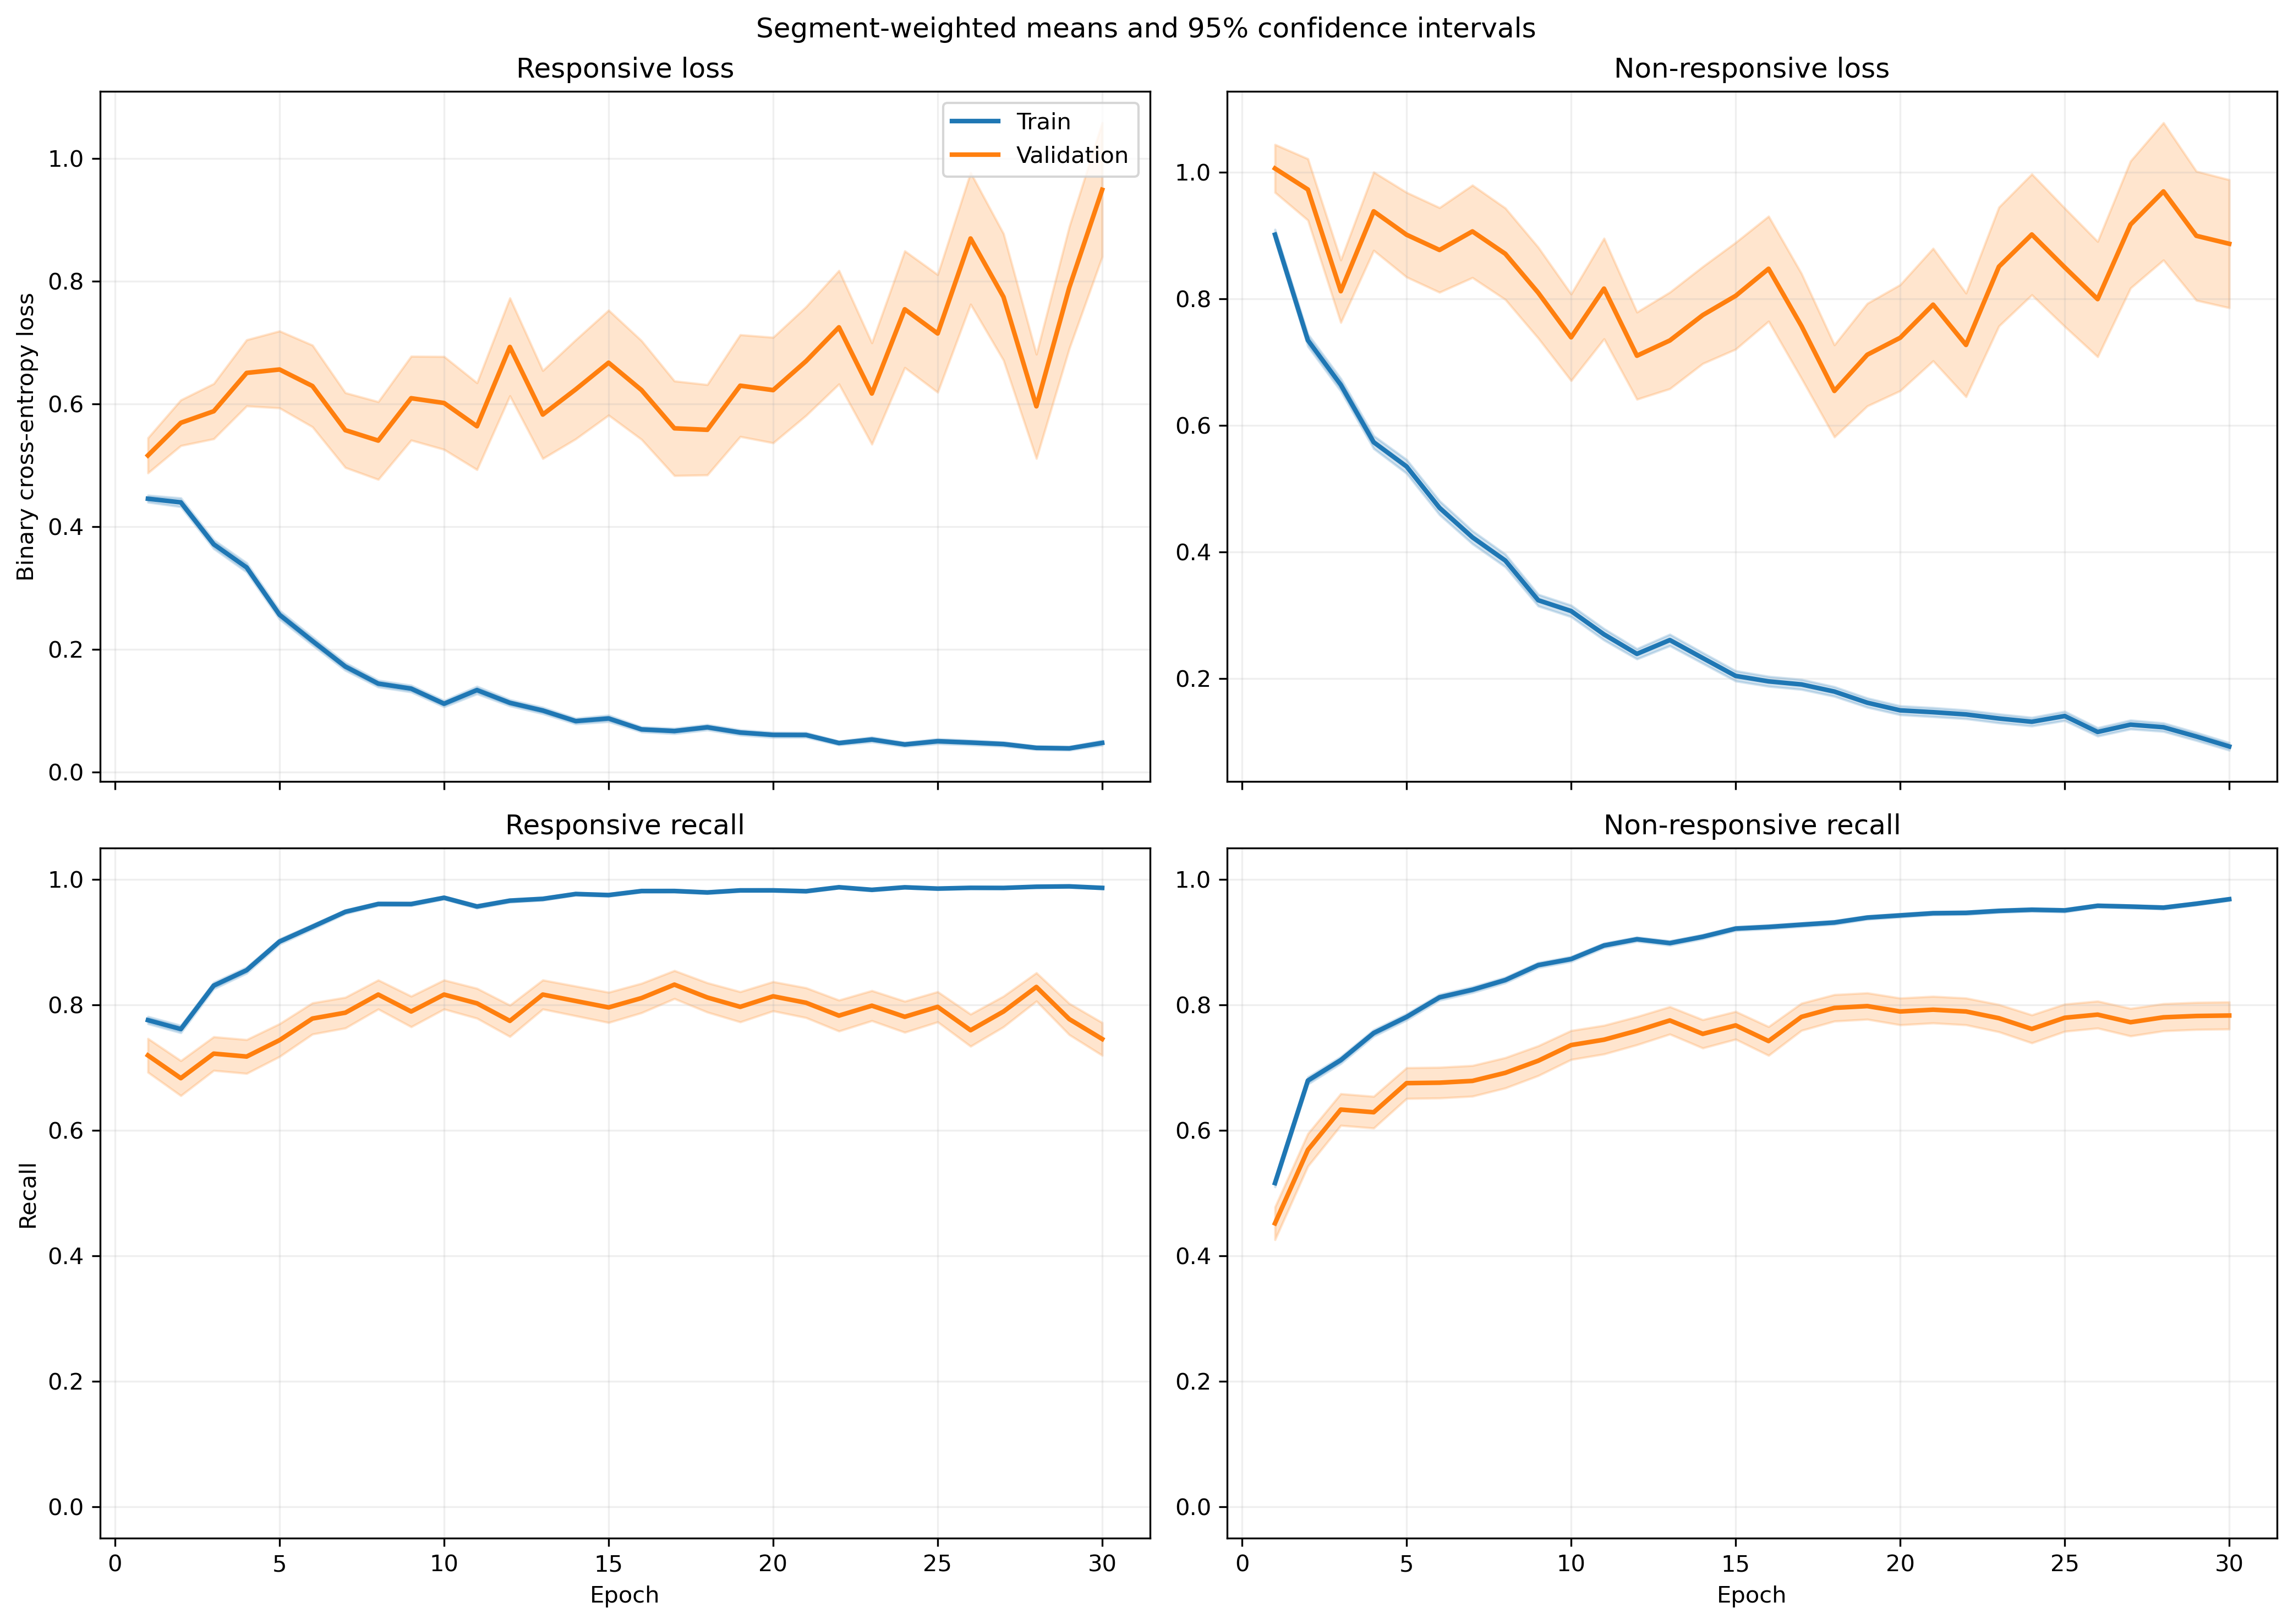

Values plotted in this chart, from the file beside it:
fold, epoch, split, r_loss, r_loss_count, r_loss_sum, r_loss_sum_sq, r_recall, r_recall_count, r_recall_sum, r_recall_sum_sq, nr_loss, nr_loss_count, nr_loss_sum, nr_loss_sum_sq, nr_recall, nr_recall_count, nr_recall_sum, nr_recall_sum_sq
1, 1, train, 0.4418, 1063, 469.7, 443.4, 0.7639, 1063, 812.0, 812.0, 0.9492, 1401, 1330, 2111, 0.5196, 1401, 728.0, 728.0
1, 1, validation, 0.09606, 10, 0.9606, 0.1165, 1.0, 10, 10.0, 10.0, , 0, 0.0, 0.0, , 0, 0.0, 0.0
1, 2, train, 0.4899, 1063, 520.7, 673.9, 0.7611, 1063, 809.0, 809.0, 0.6824, 1401, 956, 1536, 0.6916, 1401, 969.0, 969.0
1, 2, validation, 0.09065, 10, 0.9065, 0.1202, 1.0, 10, 10.0, 10.0, , 0, 0.0, 0.0, , 0, 0.0, 0.0
1, 3, train, 0.3419, 1063, 363.4, 372.2, 0.8429, 1063, 896.0, 896.0, 0.6726, 1401, 942.4, 1574, 0.7031, 1401, 985.0, 985.0
1, 3, validation, 0.09422, 10, 0.9422, 0.1763, 1.0, 10, 10.0, 10.0, , 0, 0.0, 0.0, , 0, 0.0, 0.0
1, 4, train, 0.4369, 1063, 464.4, 700.3, 0.8137, 1063, 865.0, 865.0, 0.4593, 1401, 643.4, 1043, 0.7959, 1401, 1115, 1115
1, 4, validation, 0.07231, 10, 0.7231, 0.07425, 1.0, 10, 10.0, 10.0, , 0, 0.0, 0.0, , 0, 0.0, 0.0
1, 5, train, 0.2469, 1063, 262.4, 309.3, 0.905, 1063, 962.0, 962.0, 0.4745, 1401, 664.7, 1238, 0.8016, 1401, 1123, 1123
1, 5, validation, 0.05577, 10, 0.5577, 0.05457, 1.0, 10, 10.0, 10.0, , 0, 0.0, 0.0, , 0, 0.0, 0.0
1, 6, train, 0.2109, 1063, 224.2, 389.1, 0.9266, 1063, 985.0, 985.0, 0.3951, 1401, 553.5, 1345, 0.8515, 1401, 1193, 1193
1, 6, validation, 0.04617, 10, 0.4617, 0.06292, 1.0, 10, 10.0, 10.0, , 0, 0.0, 0.0, , 0, 0.0, 0.0
1, 7, train, 0.09606, 1063, 102.1, 85.61, 0.9812, 1063, 1043, 1043, 0.4821, 1401, 675.4, 1414, 0.7944, 1401, 1113, 1113
1, 7, validation, 0.03669, 10, 0.3669, 0.03642, 1.0, 10, 10.0, 10.0, , 0, 0.0, 0.0, , 0, 0.0, 0.0
1, 8, train, 0.1472, 1063, 156.4, 255.9, 0.9567, 1063, 1017, 1017, 0.3275, 1401, 458.9, 995.3, 0.8658, 1401, 1213, 1213
1, 8, validation, 0.03002, 10, 0.3002, 0.03918, 1.0, 10, 10.0, 10.0, , 0, 0.0, 0.0, , 0, 0.0, 0.0
1, 9, train, 0.1179, 1063, 125.3, 202.8, 0.9699, 1063, 1031, 1031, 0.3123, 1401, 437.5, 1009, 0.8637, 1401, 1210, 1210
1, 9, validation, 0.01984, 10, 0.1984, 0.01072, 1.0, 10, 10.0, 10.0, , 0, 0.0, 0.0, , 0, 0.0, 0.0
1, 10, train, 0.08665, 1063, 92.11, 129.7, 0.9784, 1063, 1040, 1040, 0.3746, 1401, 524.8, 1345, 0.8601, 1401, 1205, 1205
1, 10, validation, 0.009618, 10, 0.09618, 0.00226, 1.0, 10, 10.0, 10.0, , 0, 0.0, 0.0, , 0, 0.0, 0.0
1, 11, train, 0.2531, 1063, 269.1, 515.9, 0.9059, 1063, 963.0, 963.0, 0.1836, 1401, 257.2, 589.1, 0.9315, 1401, 1305, 1305
1, 11, validation, 0.02329, 10, 0.2329, 0.03528, 1.0, 10, 10.0, 10.0, , 0, 0.0, 0.0, , 0, 0.0, 0.0
1, 12, train, 0.07048, 1063, 74.92, 79.61, 0.9765, 1063, 1038, 1038, 0.2178, 1401, 305.2, 663.2, 0.9165, 1401, 1284, 1284
1, 12, validation, 0.01462, 10, 0.1462, 0.006682, 1.0, 10, 10.0, 10.0, , 0, 0.0, 0.0, , 0, 0.0, 0.0
1, 13, train, 0.06761, 1063, 71.87, 103.8, 0.9802, 1063, 1042, 1042, 0.2001, 1401, 280.4, 675.2, 0.9243, 1401, 1295, 1295
1, 13, validation, 0.01374, 10, 0.1374, 0.009339, 1.0, 10, 10.0, 10.0, , 0, 0.0, 0.0, , 0, 0.0, 0.0
1, 14, train, 0.07385, 1063, 78.5, 142.5, 0.9802, 1063, 1042, 1042, 0.2182, 1401, 305.7, 809.8, 0.9208, 1401, 1290, 1290
1, 14, validation, 0.008885, 10, 0.08885, 0.002359, 1.0, 10, 10.0, 10.0, , 0, 0.0, 0.0, , 0, 0.0, 0.0
1, 15, train, 0.08699, 1063, 92.47, 128.4, 0.9737, 1063, 1035, 1035, 0.1445, 1401, 202.5, 419.9, 0.9422, 1401, 1320, 1320
1, 15, validation, 0.02281, 10, 0.2281, 0.02043, 1.0, 10, 10.0, 10.0, , 0, 0.0, 0.0, , 0, 0.0, 0.0
1, 16, train, 0.06074, 1063, 64.56, 76.1, 0.9802, 1063, 1042, 1042, 0.1889, 1401, 264.7, 600.4, 0.9293, 1401, 1302, 1302
1, 16, validation, 0.01407, 10, 0.1407, 0.005043, 1.0, 10, 10.0, 10.0, , 0, 0.0, 0.0, , 0, 0.0, 0.0
1, 17, train, 0.05032, 1063, 53.49, 89.56, 0.9878, 1063, 1050, 1050, 0.1491, 1401, 208.8, 427.4, 0.9386, 1401, 1315, 1315
1, 17, validation, 0.007822, 10, 0.07822, 0.001611, 1.0, 10, 10.0, 10.0, , 0, 0.0, 0.0, , 0, 0.0, 0.0
1, 18, train, 0.1073, 1063, 114.1, 155.1, 0.9614, 1063, 1022, 1022, 0.1075, 1401, 150.6, 286.6, 0.9586, 1401, 1343, 1343
1, 18, validation, 0.02566, 10, 0.2566, 0.02985, 1.0, 10, 10.0, 10.0, , 0, 0.0, 0.0, , 0, 0.0, 0.0
1, 19, train, 0.05515, 1063, 58.62, 53.36, 0.984, 1063, 1046, 1046, 0.1212, 1401, 169.8, 376.5, 0.9586, 1401, 1343, 1343
1, 19, validation, 0.005173, 10, 0.05173, 0.0008446, 1.0, 10, 10.0, 10.0, , 0, 0.0, 0.0, , 0, 0.0, 0.0
1, 20, train, 0.0523, 1063, 55.6, 55.05, 0.9859, 1063, 1048, 1048, 0.108, 1401, 151.2, 309.8, 0.9586, 1401, 1343, 1343
1, 20, validation, 0.02125, 10, 0.2125, 0.01018, 1.0, 10, 10.0, 10.0, , 0, 0.0, 0.0, , 0, 0.0, 0.0
1, 21, train, 0.0204, 1063, 21.68, 16.61, 0.9953, 1063, 1058, 1058, 0.1498, 1401, 209.8, 573.4, 0.9479, 1401, 1328, 1328
1, 21, validation, 0.002142, 10, 0.02142, 9.675516594143119e-05, 1.0, 10, 10.0, 10.0, , 0, 0.0, 0.0, , 0, 0.0, 0.0
1, 22, train, 0.04539, 1063, 48.25, 75.68, 0.9906, 1063, 1053, 1053, 0.1184, 1401, 165.9, 339.1, 0.9536, 1401, 1336, 1336
1, 22, validation, 0.005283, 10, 0.05283, 0.0005408, 1.0, 10, 10.0, 10.0, , 0, 0.0, 0.0, , 0, 0.0, 0.0
1, 23, train, 0.02781, 1063, 29.56, 29.08, 0.9906, 1063, 1053, 1053, 0.1259, 1401, 176.3, 500.2, 0.9586, 1401, 1343, 1343
1, 23, validation, 0.006296, 10, 0.06296, 0.002164, 1.0, 10, 10.0, 10.0, , 0, 0.0, 0.0, , 0, 0.0, 0.0
1, 24, train, 0.07324, 1063, 77.85, 139.6, 0.9755, 1063, 1037, 1037, 0.05008, 1401, 70.16, 186, 0.9829, 1401, 1377, 1377
1, 24, validation, 0.05187, 10, 0.5187, 0.1006, 1.0, 10, 10.0, 10.0, , 0, 0.0, 0.0, , 0, 0.0, 0.0
1, 25, train, 0.1463, 1063, 155.6, 309.2, 0.9454, 1063, 1005, 1005, 0.08312, 1401, 116.4, 301.8, 0.9707, 1401, 1360, 1360
1, 25, validation, 0.02706, 10, 0.2706, 0.04314, 1.0, 10, 10.0, 10.0, , 0, 0.0, 0.0, , 0, 0.0, 0.0
1, 26, train, 0.09805, 1063, 104.2, 202, 0.9624, 1063, 1023, 1023, 0.08911, 1401, 124.8, 328.3, 0.9672, 1401, 1355, 1355
1, 26, validation, 0.002066, 10, 0.02066, 0.000122, 1.0, 10, 10.0, 10.0, , 0, 0.0, 0.0, , 0, 0.0, 0.0
1, 27, train, 0.08379, 1063, 89.07, 151.2, 0.9708, 1063, 1032, 1032, 0.08338, 1401, 116.8, 299.9, 0.97, 1401, 1359, 1359
1, 27, validation, 0.004512, 10, 0.04512, 0.0006217, 1.0, 10, 10.0, 10.0, , 0, 0.0, 0.0, , 0, 0.0, 0.0
1, 28, train, 0.02193, 1063, 23.31, 14.17, 0.9944, 1063, 1057, 1057, 0.09717, 1401, 136.1, 342.9, 0.9657, 1401, 1353, 1353
1, 28, validation, 0.004201, 10, 0.04201, 0.0004773, 1.0, 10, 10.0, 10.0, , 0, 0.0, 0.0, , 0, 0.0, 0.0
1, 29, train, 0.01417, 1063, 15.06, 7.691, 0.9972, 1063, 1060, 1060, 0.1303, 1401, 182.6, 427.7, 0.9529, 1401, 1335, 1335
1, 29, validation, 0.002254, 10, 0.02254, 0.0001004, 1.0, 10, 10.0, 10.0, , 0, 0.0, 0.0, , 0, 0.0, 0.0
1, 30, train, 0.02593, 1063, 27.56, 23.4, 0.9906, 1063, 1053, 1053, 0.07646, 1401, 107.1, 310.4, 0.9764, 1401, 1368, 1368
1, 30, validation, 0.002019, 10, 0.02019, 0.0001039, 1.0, 10, 10.0, 10.0, , 0, 0.0, 0.0, , 0, 0.0, 0.0
... 1,140 more rows
